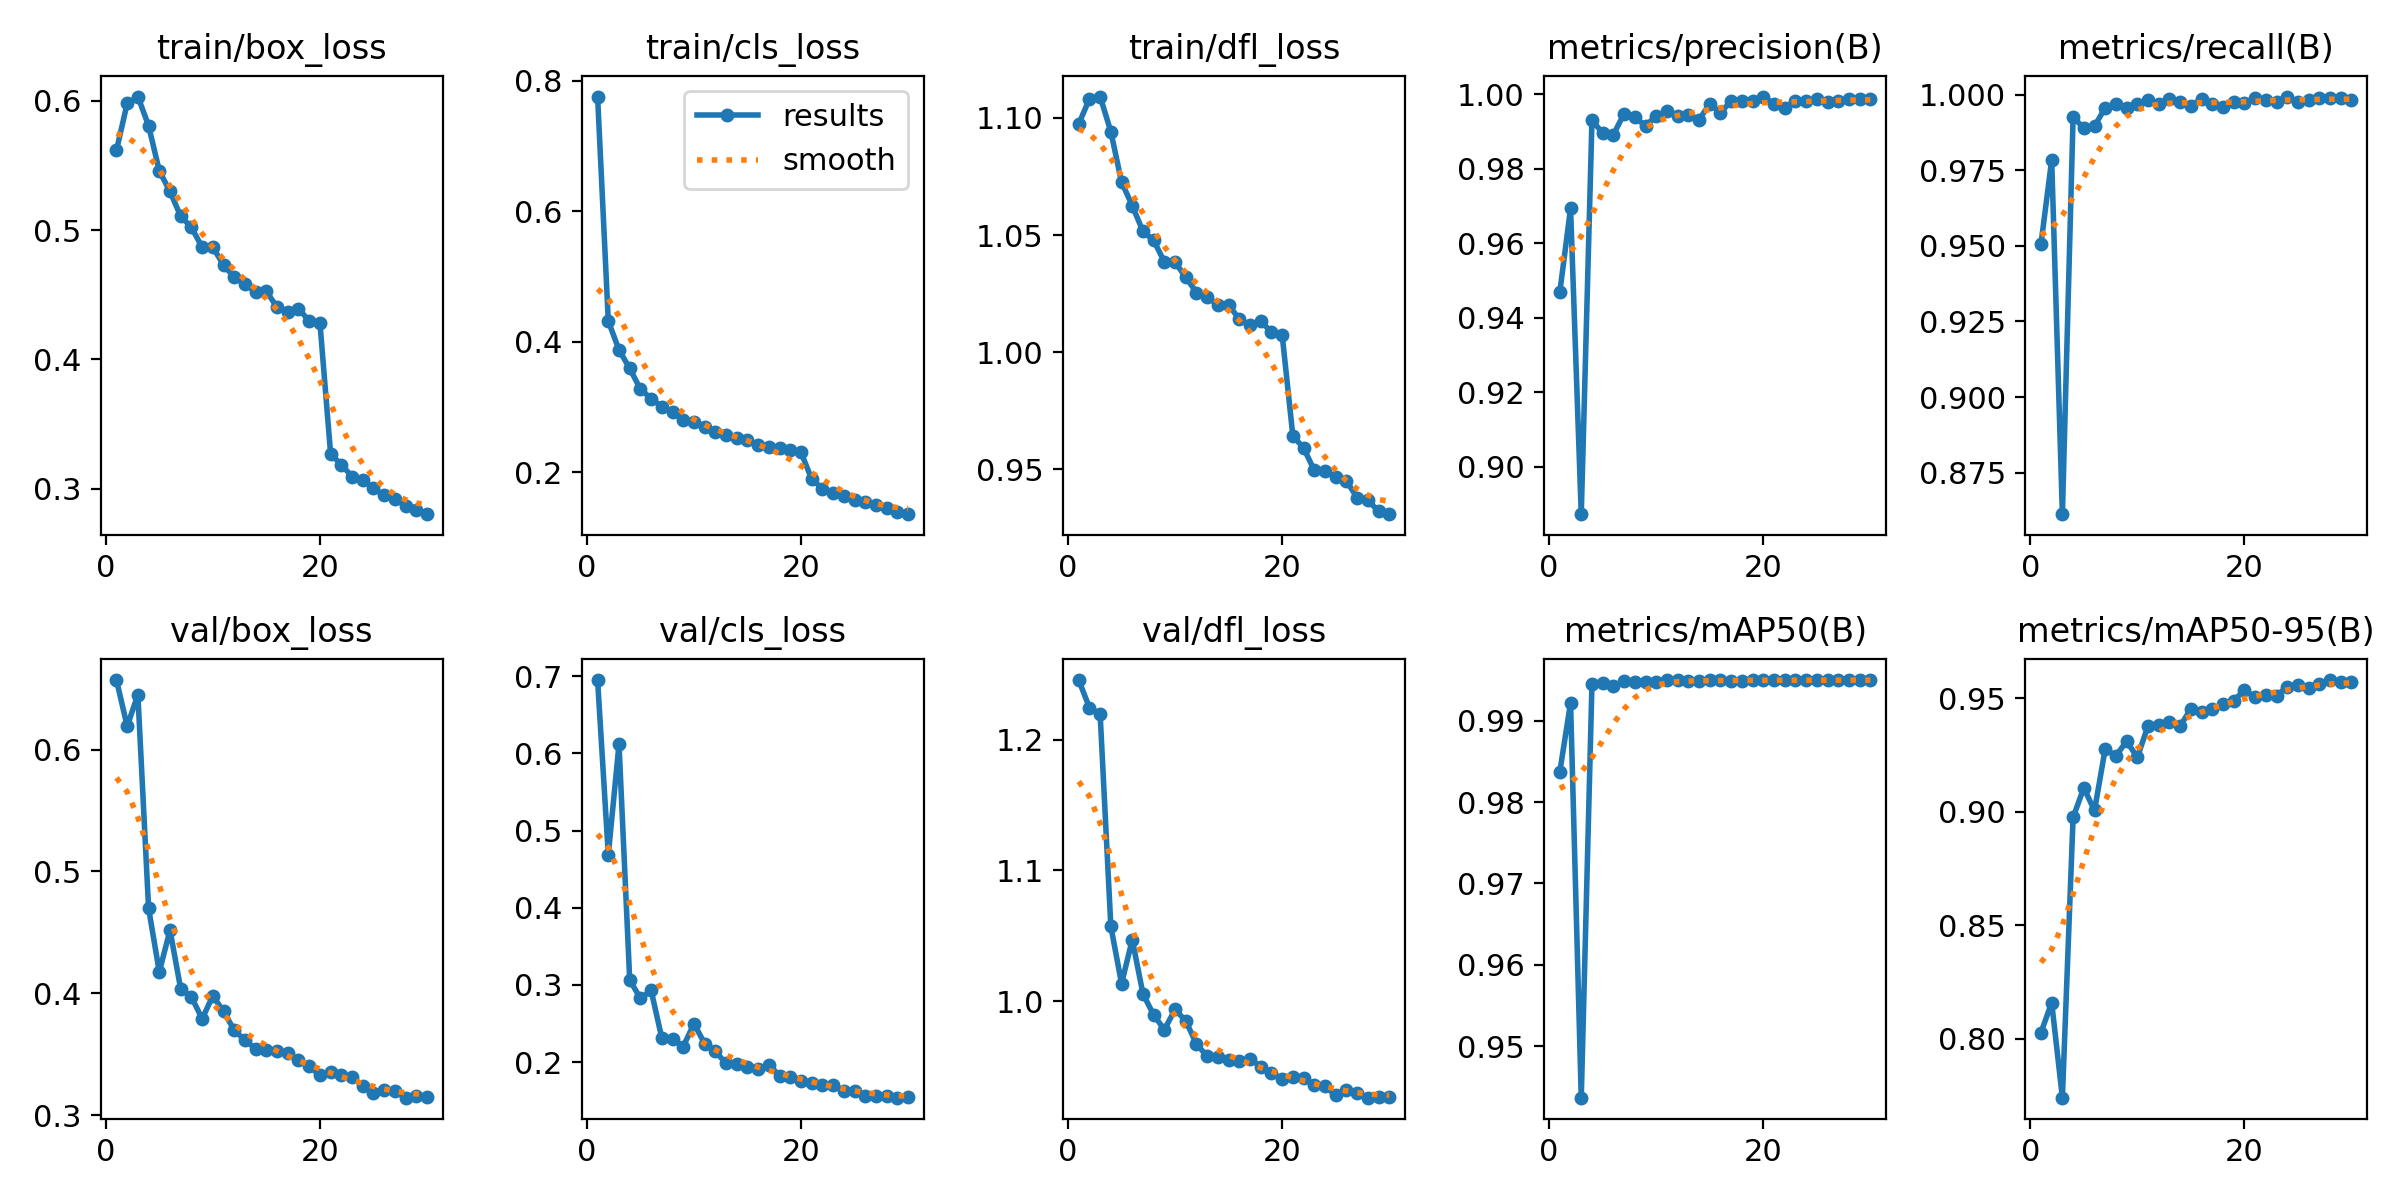

Values plotted in this chart, from the file beside it:
epoch, time, train/box_loss, train/cls_loss, train/dfl_loss, metrics/precision(B), metrics/recall(B), metrics/mAP50(B), metrics/mAP50-95(B), val/box_loss, val/cls_loss, val/dfl_loss, lr/pg0, lr/pg1, lr/pg2
1, 53.64, 0.5616, 0.776, 1.097, 0.9469, 0.9506, 0.9837, 0.8028, 0.6572, 0.6952, 1.246, 0.0006642, 0.0006642, 0.0006642
2, 104.8, 0.5979, 0.4318, 1.108, 0.9694, 0.9784, 0.9922, 0.816, 0.6193, 0.4688, 1.225, 0.001287, 0.001287, 0.001287
3, 155.2, 0.6032, 0.3875, 1.109, 0.8873, 0.8613, 0.9436, 0.7742, 0.6452, 0.6118, 1.22, 0.001866, 0.001866, 0.001866
4, 205.5, 0.5806, 0.3592, 1.094, 0.993, 0.9926, 0.9945, 0.8975, 0.4698, 0.3065, 1.057, 0.001802, 0.001802, 0.001802
5, 256.9, 0.5457, 0.3274, 1.073, 0.9896, 0.9889, 0.9947, 0.9105, 0.4175, 0.2824, 1.013, 0.001736, 0.001736, 0.001736
6, 308, 0.5299, 0.313, 1.063, 0.9891, 0.9895, 0.9942, 0.9006, 0.4518, 0.2929, 1.047, 0.00167, 0.00167, 0.00167
7, 359, 0.5106, 0.3004, 1.052, 0.9948, 0.9957, 0.9949, 0.9277, 0.4035, 0.231, 1.006, 0.001604, 0.001604, 0.001604
8, 410.1, 0.5021, 0.292, 1.048, 0.9938, 0.9969, 0.9948, 0.9246, 0.3971, 0.2302, 0.9894, 0.001538, 0.001538, 0.001538
9, 461.1, 0.4868, 0.2801, 1.039, 0.9916, 0.9957, 0.9948, 0.9311, 0.379, 0.2202, 0.9782, 0.001472, 0.001472, 0.001472
10, 512.2, 0.4868, 0.277, 1.038, 0.9941, 0.9969, 0.9948, 0.9239, 0.3979, 0.2497, 0.9936, 0.001406, 0.001406, 0.001406
11, 563.3, 0.4731, 0.27, 1.032, 0.9954, 0.9981, 0.995, 0.9378, 0.3851, 0.2241, 0.9848, 0.00134, 0.00134, 0.00134
12, 614.3, 0.4634, 0.2615, 1.025, 0.9942, 0.9969, 0.995, 0.9383, 0.3697, 0.2139, 0.9671, 0.001274, 0.001274, 0.001274
13, 665.3, 0.4585, 0.2578, 1.024, 0.9945, 0.9985, 0.9949, 0.9396, 0.3614, 0.1983, 0.9578, 0.001208, 0.001208, 0.001208
14, 716.4, 0.452, 0.2529, 1.02, 0.9931, 0.9975, 0.9949, 0.9378, 0.3545, 0.1979, 0.9571, 0.001142, 0.001142, 0.001142
15, 767.4, 0.4526, 0.2496, 1.02, 0.9975, 0.9963, 0.995, 0.9453, 0.3534, 0.193, 0.955, 0.001076, 0.001076, 0.001076
16, 818.4, 0.4405, 0.2422, 1.014, 0.9951, 0.9986, 0.995, 0.9439, 0.3526, 0.1915, 0.954, 0.00101, 0.00101, 0.00101
17, 869.4, 0.4365, 0.239, 1.011, 0.9981, 0.9968, 0.9949, 0.9452, 0.351, 0.1965, 0.9557, 0.000944, 0.000944, 0.000944
18, 920.5, 0.4393, 0.2372, 1.013, 0.9981, 0.9958, 0.9949, 0.9472, 0.3452, 0.1824, 0.9499, 0.000878, 0.000878, 0.000878
19, 971.5, 0.4297, 0.2334, 1.009, 0.9982, 0.9975, 0.995, 0.9488, 0.3402, 0.1805, 0.945, 0.000812, 0.000812, 0.000812
20, 1023, 0.4285, 0.2307, 1.007, 0.9994, 0.9973, 0.995, 0.9536, 0.3326, 0.176, 0.9401, 0.000746, 0.000746, 0.000746
21, 1074, 0.3271, 0.1891, 0.9642, 0.9973, 0.9988, 0.995, 0.9504, 0.3349, 0.1732, 0.9416, 0.00068, 0.00068, 0.00068
22, 1125, 0.3187, 0.1751, 0.9592, 0.9962, 0.9981, 0.995, 0.9515, 0.3325, 0.1699, 0.9409, 0.000614, 0.000614, 0.000614
23, 1175, 0.3096, 0.168, 0.9496, 0.9983, 0.9975, 0.995, 0.951, 0.3311, 0.1709, 0.9356, 0.000548, 0.000548, 0.000548
24, 1226, 0.3071, 0.1642, 0.9493, 0.9981, 0.9993, 0.995, 0.955, 0.3239, 0.1624, 0.9347, 0.000482, 0.000482, 0.000482
25, 1277, 0.3003, 0.157, 0.9466, 0.9987, 0.9975, 0.995, 0.9557, 0.3184, 0.1628, 0.9281, 0.000416, 0.000416, 0.000416
26, 1326, 0.2951, 0.1539, 0.945, 0.9979, 0.9981, 0.995, 0.9546, 0.3204, 0.1555, 0.9321, 0.00035, 0.00035, 0.00035
27, 1376, 0.2924, 0.1497, 0.938, 0.9981, 0.9988, 0.995, 0.9562, 0.3196, 0.1564, 0.93, 0.000284, 0.000284, 0.000284
28, 1426, 0.2869, 0.1453, 0.9368, 0.9986, 0.9988, 0.995, 0.958, 0.3142, 0.1567, 0.9261, 0.000218, 0.000218, 0.000218
29, 1476, 0.2835, 0.1395, 0.9321, 0.9988, 0.9987, 0.995, 0.9572, 0.3159, 0.1539, 0.9263, 0.000152, 0.000152, 0.000152
30, 1527, 0.2805, 0.1357, 0.9309, 0.9986, 0.9981, 0.995, 0.9572, 0.315, 0.1543, 0.9267, 8.6e-05, 8.6e-05, 8.6e-05
